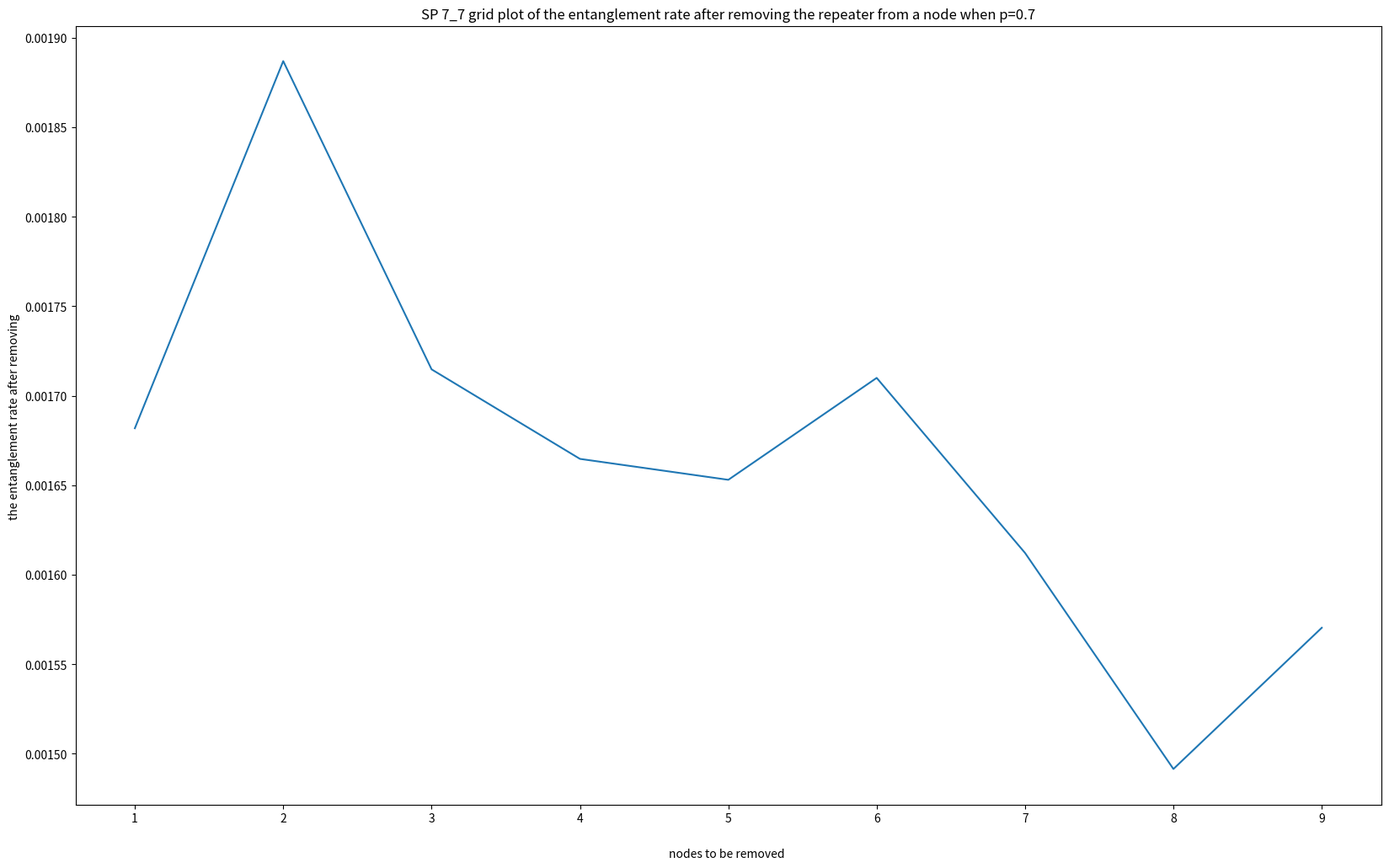

Source code (Python): (Note: this script raises an exception after producing the figure.)
import matplotlib.pyplot as plt
import networkx as nx
import matplotlib.pyplot as plt
import matplotlib.colors as colors
import matplotlib.image as mpimg
import pylab as pl
from matplotlib.offsetbox import OffsetImage, AnchoredOffsetbox
import numpy as np

labels = [(3, 3),
          (0, 0),
(1, 0),

(1, 1),

(2, 2),

(2, 0),
(2, 1),(1, 3),

(0, 3)]

x = [1, 2, 3, 4, 5, 6, 7, 8, 9]
# y is the resultant entanglement rate when one repeater is removed from a node
y = [0.0016818628622096706, 0.0018869519721711342, 0.0017147540871163666, 0.0016647466588534557, 0.0016530565014712202, 0.001709986320109439, 0.0016122011382140036, 0.0014915246131451442, 0.001570412052204399]
fig, ax = plt.subplots(1, 1, figsize=(20, 12))
# ax=plt.plot(x, y,"r")
plt.plot(x,y)
plt.xlabel("nodes to be removed ", labelpad=20)
plt.ylabel("the entanglement rate after removing ")
plt.title("SP 7_7 grid plot of the entanglement rate after removing the repeater from a node when p=0.7")
plt.xticks(x, x)
x1 = 0.14
for i in labels:
    img = mpimg.imread(f'images1/7-7-{i[0]}-{i[1]}.png')
    #     img=mpimg.imread(f'images1/img.png')

    ax1 = fig.add_axes([x1, 0.082, 0.05, 0.05])

    ax1.axison = False
    imgplot = ax1.imshow(img)
    x1 += 0.087
'''
ax2 = fig.add_axes([0.14, 0.75
                       , 0.04, 0.04])
ax2.axison = False
plt.text(1, 0.055, "central and corner", fontsize=15)

ax3 = fig.add_axes([0.3, 0.45
                       , 0.04, 0.04])
ax3.axison = False
plt.text(1, 0.055, "node connected to corner user", fontsize=15)

ax4 = fig.add_axes([0.55, 0.5
                       , 0.04, 0.04])
ax4.axison = False
plt.text(1, 0.055, "central position of edge", fontsize=15)

ax5 = fig.add_axes([0.72, 0.3
                       , 0.04, 0.04])
ax5.axison = False
plt.text(1, 0.055, "node inside grid", fontsize=15)
'''
plt.savefig("SPplot_7_7_p=0.7.png", dpi=200)
